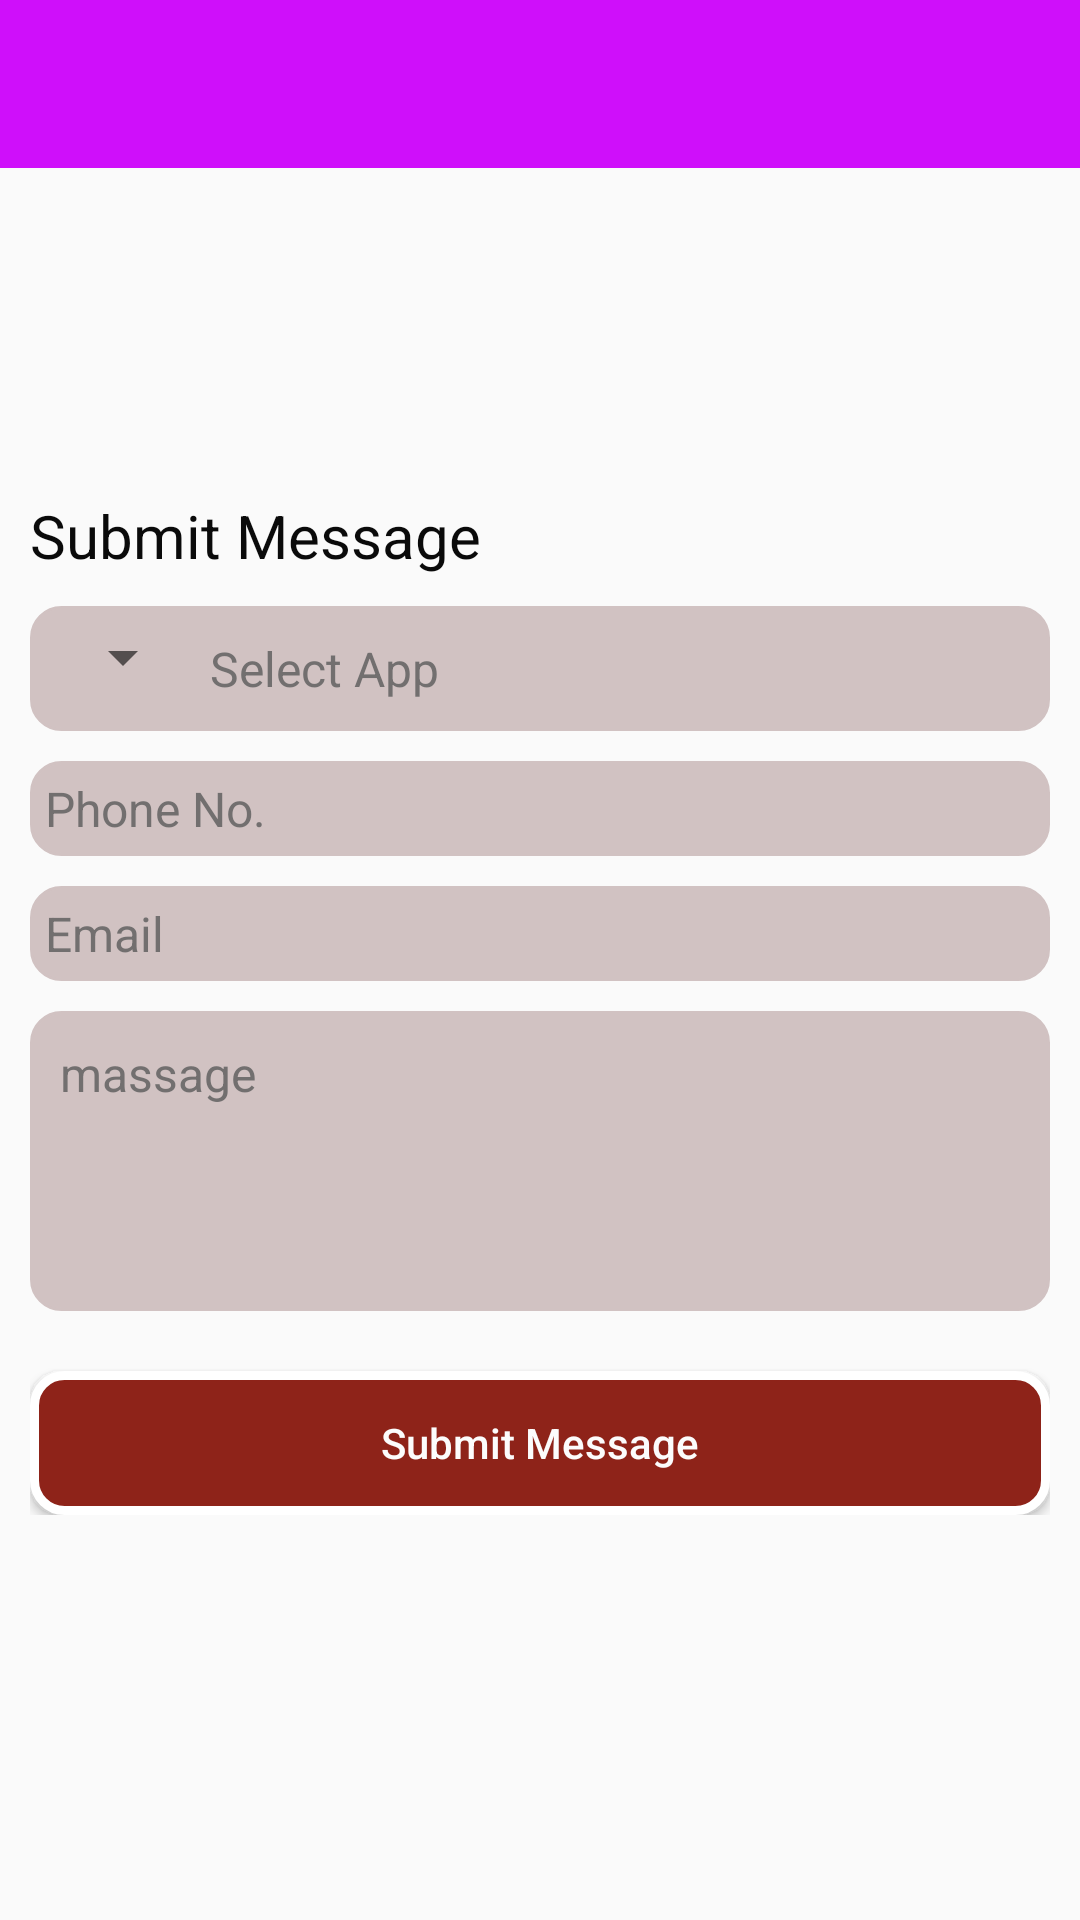

Produce the Android XML layout that renders to this screen, including the resource entries it uses.
<!-- AndroidManifest.xml: application theme Theme.KopaPlus -->
<!-- res/layout/activity_eq__form.xml -->
<?xml version="1.0" encoding="utf-8"?>
<RelativeLayout xmlns:android="http://schemas.android.com/apk/res/android"
    android:layout_width="match_parent"
    android:layout_height="match_parent"
    android:background="@drawable/img_bgrd">

    <androidx.appcompat.widget.Toolbar
        android:id="@+id/toolbar1"
        android:layout_width="match_parent"
        android:layout_height="wrap_content"
        android:layout_alignParentLeft="true"
        android:layout_alignParentTop="true"
        android:background="@color/colorPrimary" />

    <LinearLayout
        android:id="@+id/relativeLayout"
        android:layout_width="match_parent"
        android:layout_height="wrap_content"
        android:layout_centerVertical="true"
        android:layout_margin="10dp"
        android:orientation="vertical">

        <TextView
            android:id="@+id/textView"
            android:layout_width="match_parent"
            android:layout_height="wrap_content"
            android:layout_marginTop="30dp"
            android:text="Submit Message"
            android:textAppearance="@style/Base.TextAppearance.AppCompat.Large"
            android:textColor="@color/coloredtext"
            android:textColorHint="@color/colorHint"
            android:textSize="20dp" />

        <LinearLayout
            android:id="@+id/linearLayout"
            android:layout_width="match_parent"
            android:layout_height="wrap_content"
            android:layout_below="@+id/textView"
            android:layout_marginTop="10dp"
            android:background="@drawable/edit_text"
            android:orientation="horizontal"
            android:padding="5dp">

            <Spinner
                android:id="@+id/spinnerCountries"
                android:layout_width="50dp"
                android:layout_height="wrap_content"
                android:spinnerMode="dialog"
                android:textColorHint="@color/colorHint"
                android:theme="@style/mySpinnerItemStyle" />

            <TextView
                android:id="@+id/editTextPhone"
                android:layout_width="match_parent"
                android:layout_height="wrap_content"
                android:layout_weight="2"
                android:hint="Select App"
                android:maxLength="10"
                android:padding="5dp"
                android:textColor="@color/coloredtext"
                android:textColorHint="@color/colorHint"
                android:textSize="16sp" />
        </LinearLayout>

        <EditText
            android:id="@+id/edit_text_email"
            android:layout_width="match_parent"
            android:layout_height="wrap_content"
            android:layout_marginTop="10dp"
            android:background="@drawable/edit_text"
            android:hint="Phone No."
            android:inputType="textEmailAddress"
            android:nextFocusDown="@+id/edit_text_password"
            android:padding="5dp"
            android:textColor="@color/coloredtext"
            android:textColorHint="@color/colorHint"
            android:textSize="16sp" />

        <EditText
            android:id="@+id/edit_text_password"
            android:layout_width="match_parent"
            android:layout_height="wrap_content"
            android:layout_marginTop="10dp"
            android:background="@drawable/edit_text"
            android:hint="Email"
            android:inputType="textEmailAddress"
            android:nextFocusDown="@+id/edit_text_phone"
            android:padding="5dp"
            android:textColor="@color/coloredtext"
            android:textColorHint="@color/colorHint"
            android:textSize="16sp" />

        <EditText
            android:id="@+id/edit_text_phone"
            android:layout_width="match_parent"
            android:layout_height="100dp"
            android:layout_marginTop="10dp"
            android:background="@drawable/edit_text"
            android:gravity="start"
            android:hint="massage"
            android:nextFocusDown="@+id/buttonContinue"
            android:padding="10dp"
            android:textColor="@color/coloredtext"
            android:textColorHint="@color/colorHint"
            android:textSize="16sp" />

        <Button
            android:id="@+id/buttonContinue"
            android:layout_width="match_parent"
            android:layout_height="wrap_content"
            android:layout_gravity="center"
            android:layout_marginTop="20dp"
            android:background="@drawable/bg_button_register"
            android:onClick="next"
            android:padding="10dp"
            android:text="@string/send_text"
            android:textAllCaps="false"
            android:textColor="@color/txtMain" />
    </LinearLayout>

    <LinearLayout
        android:id="@+id/banner_container"
        android:layout_width="match_parent"
        android:layout_height="50dp"
        android:layout_alignParentLeft="true"
        android:layout_alignParentBottom="true"
        android:layout_marginBottom="2dp"
        android:orientation="vertical" />
</RelativeLayout>
<!-- resources referenced by this layout -->
<resources>
  <color name="colorHint">#b54b4e4e</color>
  <color name="colorPrimary">#CF0FFA</color>
  <color name="coloredtext">#0a0a0a</color>
  <color name="txtMain">#fcfcfc</color>
  <!-- drawable bg_button_register (drawable) -->
  <?xml version="1.0" encoding="utf-8"?>
  <shape xmlns:android="http://schemas.android.com/apk/res/android"
      android:shape="rectangle">
      <corners android:radius="10dp" />
      <solid android:color="#8E2319" />
      <stroke
          android:width="3dp"
          android:color="@color/colorWhite" />
  </shape>
  <!-- drawable edit_text (drawable) -->
  <?xml version="1.0" encoding="utf-8"?>
  <shape xmlns:android="http://schemas.android.com/apk/res/android"
      android:shape="rectangle">
      <corners android:radius="10dp" />
      <solid android:color="@color/colored" />
      <stroke
          android:width="1dp"
          android:color="@color/colored" />
  </shape>
  <string name="send_text">Submit Message</string>
  <style name="mySpinnerItemStyle">
          <item name="android:textSize">14sp</item>
          <item name="android:textColor">@color/colorAccent</item>
          <item name="android:padding">2dp</item>
      </style>
  <style name="Theme.KopaPlus" parent="Theme.AppCompat.DayNight.NoActionBar">
          
          <item name="colorPrimary">@color/purple_500</item>
          <item name="colorPrimaryDark">@color/purple_700</item>
          <item name="colorAccent">@color/colorAccent</item>
          
      </style>
  <color name="colorWhite">#ffffff</color>
  <color name="colored">#d1c2c2</color>
  <color name="colorAccent">#18c729</color>
  <color name="purple_500">#25282B</color>
  <color name="purple_700">#301268</color>
</resources>
